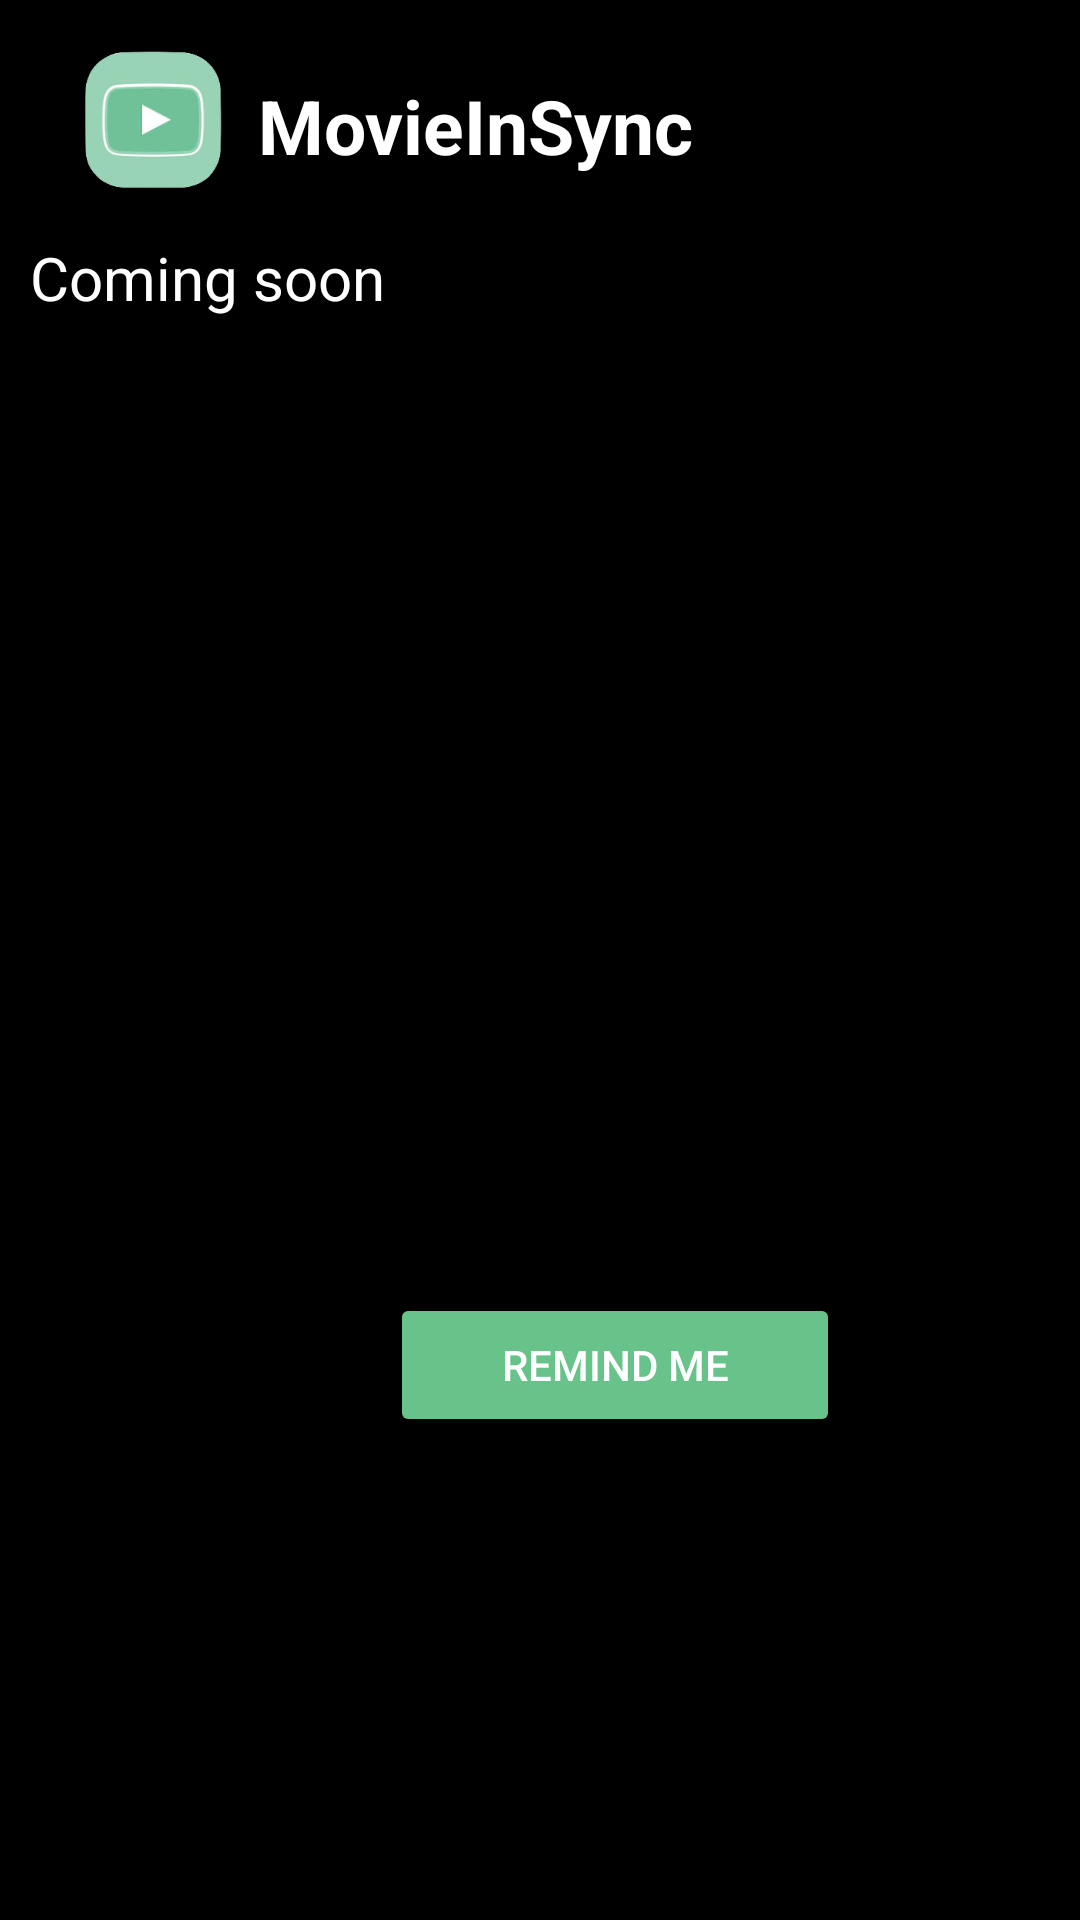

Reconstruct the res/layout file that produces this screen, plus the resources it refers to.
<!-- AndroidManifest.xml: application theme Theme.MoveInSyncCaseStudy -->
<!-- res/layout/activity_main.xml -->
<?xml version="1.0" encoding="utf-8"?>
<androidx.constraintlayout.widget.ConstraintLayout xmlns:android="http://schemas.android.com/apk/res/android"
    xmlns:app="http://schemas.android.com/apk/res-auto"
    xmlns:tools="http://schemas.android.com/tools"
    android:layout_width="match_parent"
    android:layout_height="match_parent"
    android:background="@color/black"
    tools:context=".MainActivity">

    
    <androidx.core.widget.NestedScrollView
        android:layout_width="match_parent"
        android:layout_height="match_parent"
        android:fillViewport="true"
        android:backgroundTint="@color/black">

        
        <LinearLayout
            android:layout_width="match_parent"
            android:layout_height="wrap_content"
            android:orientation="vertical"
            android:padding="10dp">

            <androidx.appcompat.widget.Toolbar
                android:layout_width="match_parent"
                android:layout_height="wrap_content"
                android:id="@+id/tool_bar"
                android:backgroundTint="@color/black"
                app:titleTextColor="@color/white">
                <include layout="@layout/tool_bar_custom"/>
            </androidx.appcompat.widget.Toolbar>



            <TextView
                android:layout_width="match_parent"
                android:layout_height="wrap_content"
                android:layout_marginTop="5dp"
                android:text="Coming soon"
                android:id="@+id/soon"
                android:textSize="20sp"
                android:textColor="@color/white"/>

            <androidx.viewpager2.widget.ViewPager2
                android:id="@+id/trending"
                android:layout_width="match_parent"
                android:layout_height="300dp"
                android:layout_marginTop="20dp"
                android:padding="5dp" />

            <RelativeLayout
                android:layout_width="wrap_content"
                android:layout_height="wrap_content"
                android:layout_marginTop="5dp">

                <Button
                    android:layout_width="150dp"
                    android:layout_height="wrap_content"
                    android:text="Remind me"
                    android:textColor="@color/white"
                    android:backgroundTint="@color/green"
                    android:padding="10dp"
                    android:layout_marginStart="120dp"/>

                <ImageView
                    android:layout_width="30dp"
                    android:layout_height="30dp"
                    android:src="@drawable/ic_remind"
                    android:layout_centerVertical="true"

                    android:layout_marginStart="125dp"/>
            </RelativeLayout>






            <androidx.recyclerview.widget.RecyclerView
                android:id="@+id/genre_recycle"
                android:layout_width="match_parent"
                android:layout_height="wrap_content"
                android:layout_marginTop="25dp"
                android:padding="10dp"
                android:backgroundTint="@color/black"/>
        </LinearLayout>
    </androidx.core.widget.NestedScrollView>

</androidx.constraintlayout.widget.ConstraintLayout>
<!-- res/layout/tool_bar_custom.xml (included above) -->
<androidx.constraintlayout.widget.ConstraintLayout xmlns:android="http://schemas.android.com/apk/res/android"
    xmlns:app="http://schemas.android.com/apk/res-auto"
    android:layout_width="match_parent"
    android:layout_height="wrap_content">

    <ImageView
        android:id="@+id/toolbar_logo"
        android:layout_width="50dp"
        android:layout_height="50dp"
        android:src="@drawable/logo"
        app:layout_constraintStart_toStartOf="parent"
        app:layout_constraintTop_toTopOf="parent"/>

    <TextView
        android:id="@+id/toolbar_title"
        android:layout_width="wrap_content"
        android:layout_height="wrap_content"
        android:layout_toEndOf="@id/toolbar_logo"
        android:layout_centerVertical="true"
        android:text="MovieInSync"
        app:layout_constraintStart_toEndOf="@+id/toolbar_logo"
        app:layout_constraintTop_toTopOf="parent"
        android:textColor="@android:color/white"
        android:textSize="25sp"
        android:padding="10dp"
        android:textStyle="bold" />

    <ImageView
        android:layout_width="30dp"
        android:layout_height="30dp"
        android:layout_marginTop="5dp"
        android:src="@drawable/ic_user"
        app:layout_constraintEnd_toEndOf="parent"
        app:layout_constraintTop_toTopOf="parent"
        android:id="@+id/search"/>

</androidx.constraintlayout.widget.ConstraintLayout>
<!-- resources referenced by this layout -->
<resources>
  <color name="black">#FF000000</color>
  <color name="green">#67C389</color>
  <color name="white">#FFFFFFFF</color>
  <!-- drawable logo: png bitmap (drawable, 24438 bytes) -->
  <style name="Theme.MoveInSyncCaseStudy" parent="Base.Theme.MoveInSyncCaseStudy" />
  <style name="Base.Theme.MoveInSyncCaseStudy" parent="Theme.Material3.DayNight.NoActionBar">
          
          
      </style>
</resources>
